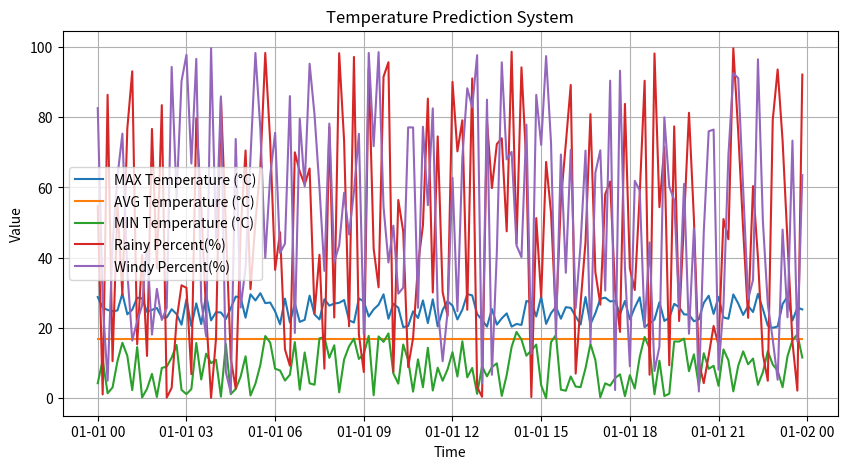

Write the Python code that produced this figure.
import datetime
import random
import matplotlib.pyplot as plt
# Simulation parameterss 
start_date = datetime.datetime(2023, 1, 1, 0, 0, 0)
end_date = datetime.datetime(2023, 1, 2, 0, 0, 0)
time_delta = datetime.timedelta(minutes=10)
timestamps = [start_date + i*time_delta for i in range(int((end_date - start_date) / time_delta))]

# Simulating temperature, humidity, and illuminance
max_temp = [random.uniform(20, 30) for _ in range(len(timestamps))]
min_temp = [random.uniform(0, 19) for _ in range(len(timestamps))]
tot_temp = max_temp+min_temp
avg_temp = [sum(tot_temp)/len(tot_temp) for _ in range(len(timestamps))] 


rain_per = [random.uniform(0, 100) for _ in range(len(timestamps))]
wind_per = [random.uniform(0, 100) for _ in range(len(timestamps))]

# Plotting the simulation results
plt.figure(figsize=(10, 5))
plt.plot(timestamps, max_temp, label='MAX Temperature (°C)')
plt.plot(timestamps, avg_temp, label='AVG Temperature (°C)')
plt.plot(timestamps, min_temp, label='MIN Temperature (°C)')
plt.plot(timestamps, rain_per, label='Rainy Percent(%)')
plt.plot(timestamps, wind_per, label='Windy Percent(%)')
plt.xlabel('Time')
plt.ylabel('Value')
plt.title('Temperature Prediction System')
plt.legend()
plt.grid(True)
plt.show()